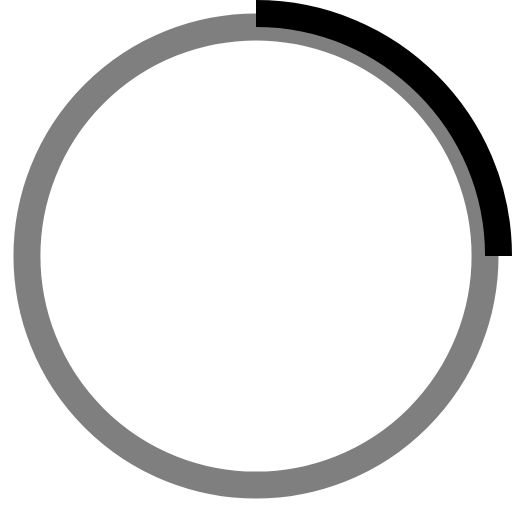
t = 0.00 s
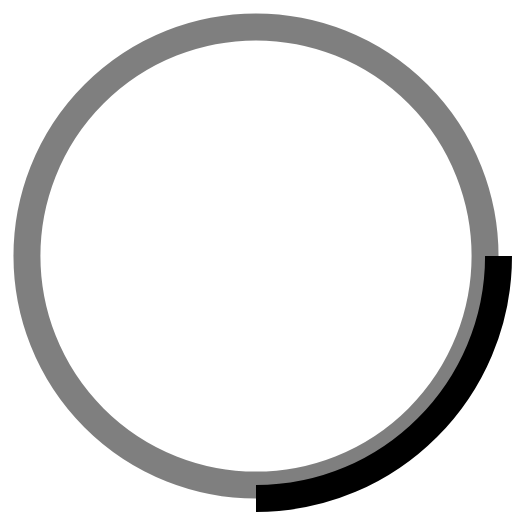
t = 0.25 s
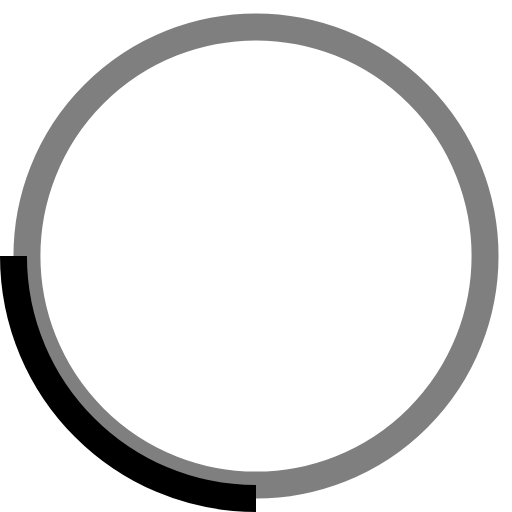
t = 0.50 s
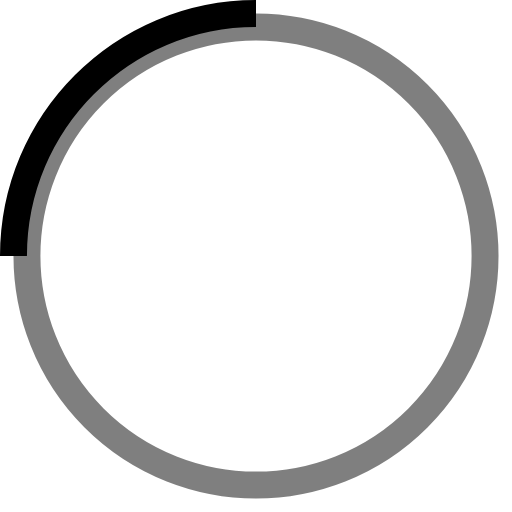
t = 0.75 s

The animated SVG that drew these frames (rendered in a browser with its animation timeline set to each time). Animation: 1 SMIL element (animateTransform=1); one cycle of 1.00 s, repeats indefinitely.

<!-- By Sam Herbert (@sherb), for everyone. More @ http://goo.gl/7AJzbL -->
<svg width="1em" height="1em" viewBox="0 0 38 38" xmlns="http://www.w3.org/2000/svg" stroke="currentColor">
    <g fill="none" fill-rule="evenodd">
        <g transform="translate(1 1)" stroke-width="2">
            <circle stroke-opacity=".5" cx="18" cy="18" r="calc(50% - 2px)"/>
            <path d="M36 18c0-9.94-8.06-18-18-18">
                <animateTransform
                    attributeName="transform"
                    type="rotate"
                    from="0 18 18"
                    to="360 18 18"
                    dur="1s"
                    repeatCount="indefinite"/>
            </path>
        </g>
    </g>
</svg>
